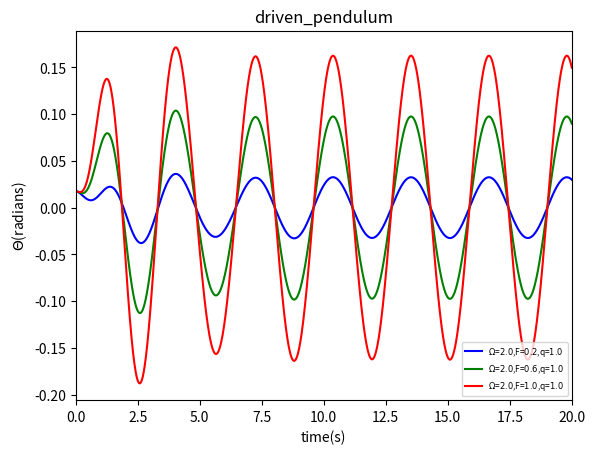

Here is the Python script that generated this plot:
import math
import matplotlib.pyplot as plt

g=9.8
l=1.0
class driven_pendulum():
    def __init__(self,_omg0,_theta0,_dt,_time,_t0,_q,_FD,_Omega):
        self.omg=[_omg0]
        self.theta=[_theta0]
        self.t=[_t0]
        self.time=_time
        self.dt=_dt
        self.n=int(_time/_dt)
        self.q=_q
        self.FD=_FD
        self.Omega=_Omega
    def calculate(self):
        for i in range(self.n):
            self.omg.append(self.omg[-1]-g/l*self.theta[-1]*self.dt-self.q*self.omg[-1]*self.dt+self.FD*math.sin(self.Omega*self.t[-1])*self.dt)
            self.theta.append(self.theta[-1]+self.omg[-1]*self.dt)
            self.t.append(self.t[-1]+self.dt)
    def plot(self,color,label):
        plt.plot(self.t,self.theta,color,label="$\Omega$=$%.1f$,F=$%.1f$,q=$%.1f$"%(self.Omega,self.FD,self.q))

A=driven_pendulum(0,1*math.pi/180,0.01,20,0,1.0,0.2,2)
B=driven_pendulum(0,1*math.pi/180,0.01,20,0,1.0,0.6,2)
C=driven_pendulum(0,1*math.pi/180,0.01,20,0,1.0,1.0,2)
A.calculate()
B.calculate()
C.calculate()
A.plot('b-',label="$\Omega$=$2.0$,F=$0.2$,q=$1.0$")
B.plot('g-',label="$\Omega$=$2.0$,F=$0.6$,q=$1.0$")
C.plot('r-',label="$\Omega$=$2.0$,F=$1.0$,q=$1.0$")
plt.xlim(0,20)
plt.xlabel("time(s)")
plt.ylabel("$\Theta$(radians)")
plt.title("driven_pendulum")
plt.legend(fontsize=6,loc='best')
plt.savefig("driven_pendulum.png")

plt.show()